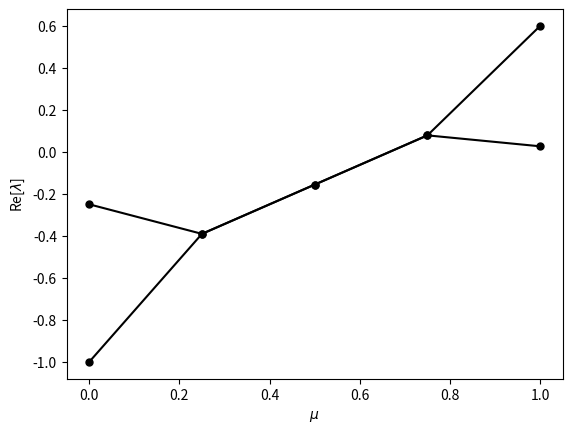

Recreate this plot in Python.
import numpy as np
import matplotlib.pyplot as plt
import pylab as pl
import cmath

def eigenvector_example(N,mu,A):

    #construct a Gaussian random matrix
    #A = np.random.randn(N, N)
    #rescale it so it's maximum value is one
    absmax = np.abs(A).max()
    A /= absmax

    #compute the eigenvalues and eigenvectors of A
    eigenvalues,eigenvectors = np.linalg.eig(A)

    #we want to plot the complex-valued eigenvalues.  we'll
    #consider their real part the x coordinate and the imaginary
    #part the y coordinate.

    plt.figure()
    #first plot the random matrix
    plt.subplot(2, 1, 1)
    plt.imshow(A, interpolation='nearest', aspect='auto', vmin=-1, vmax=1)
    plt.colorbar()
    plt.title('The A Matrix for the ENSO oscillator model')

    #then plot the eigenvalue spectrum
    plt.subplot(2, 1, 2)
    #plot the unit circle
    phase = np.linspace(-np.pi, np.pi, 200)
    xcirc = np.cos(phase)
    ycirc = np.sin(phase)
    plt.axhline(0.0, c='k')
    plt.axvline(0.0, c='k')
    plt.plot(xcirc, ycirc, 'k-')
    plt.plot(eigenvalues.real, eigenvalues.imag, 'ro')
    plt.axis('tight')
    plt.title('Eigenvalues, mu= '+str(mu))

#mu=0.01*i
nm=5
mu = pl.linspace(0,1,nm)
b0=2.5
c=1.0
r=0.25
b=b0*mu
gamma=0.75
R=gamma*b-c
alpha=0.125

d=R
e=gamma
f=-alpha*b
g=-r

A=np.empty([nm, 2, 2], float)
for i in range(0,nm,1):
    A[i,:,:]=np.array([[d[i],e],[f[i],g]])
#print A

eigenvalues,eigenvectors = np.linalg.eig(A)
Aeigen= abs(eigenvalues[:,0])

x = eigenvalues[:,0].real
y = eigenvalues[:,0].imag
[X,Y] = np.meshgrid(x,y)

pl.plot(mu, pl.real(eigenvalues), 'k-o', markersize=5)
#pl.plot(mu, pl.real(evals_neg), 'k-o', markersize=5)
pl.xlabel('$\mu$')
pl.ylabel('Re[$\lambda$]')
    
#eigenvector_example(2,mu,A)
#plt.show()
#plt.savefig('AllEigen.png')
    
#mu=np.arange(0., 1., 0.01)
#for i in range(1,100,1):
#for i in range(1,5,1):
#    mu=0.01*i
#    b0=2.5
#    c=1.0
#    r=0.25
#    b=b0*mu
#    gamma=0.75
#    R=gamma*b-c
#    alpha=0.125

#    d=R
#    e=gamma
#    f=-alpha*b
#    g=-r

#    A=np.empty([2, 2], float)
#    A=np.array([[d,e],[f,g]])

#    eigenvector_example(2,mu,A)
#    plt.show()
#    plt.savefig('/Users/<user>/Python_scripts/EigenValues_'+str(i)+'.png')
